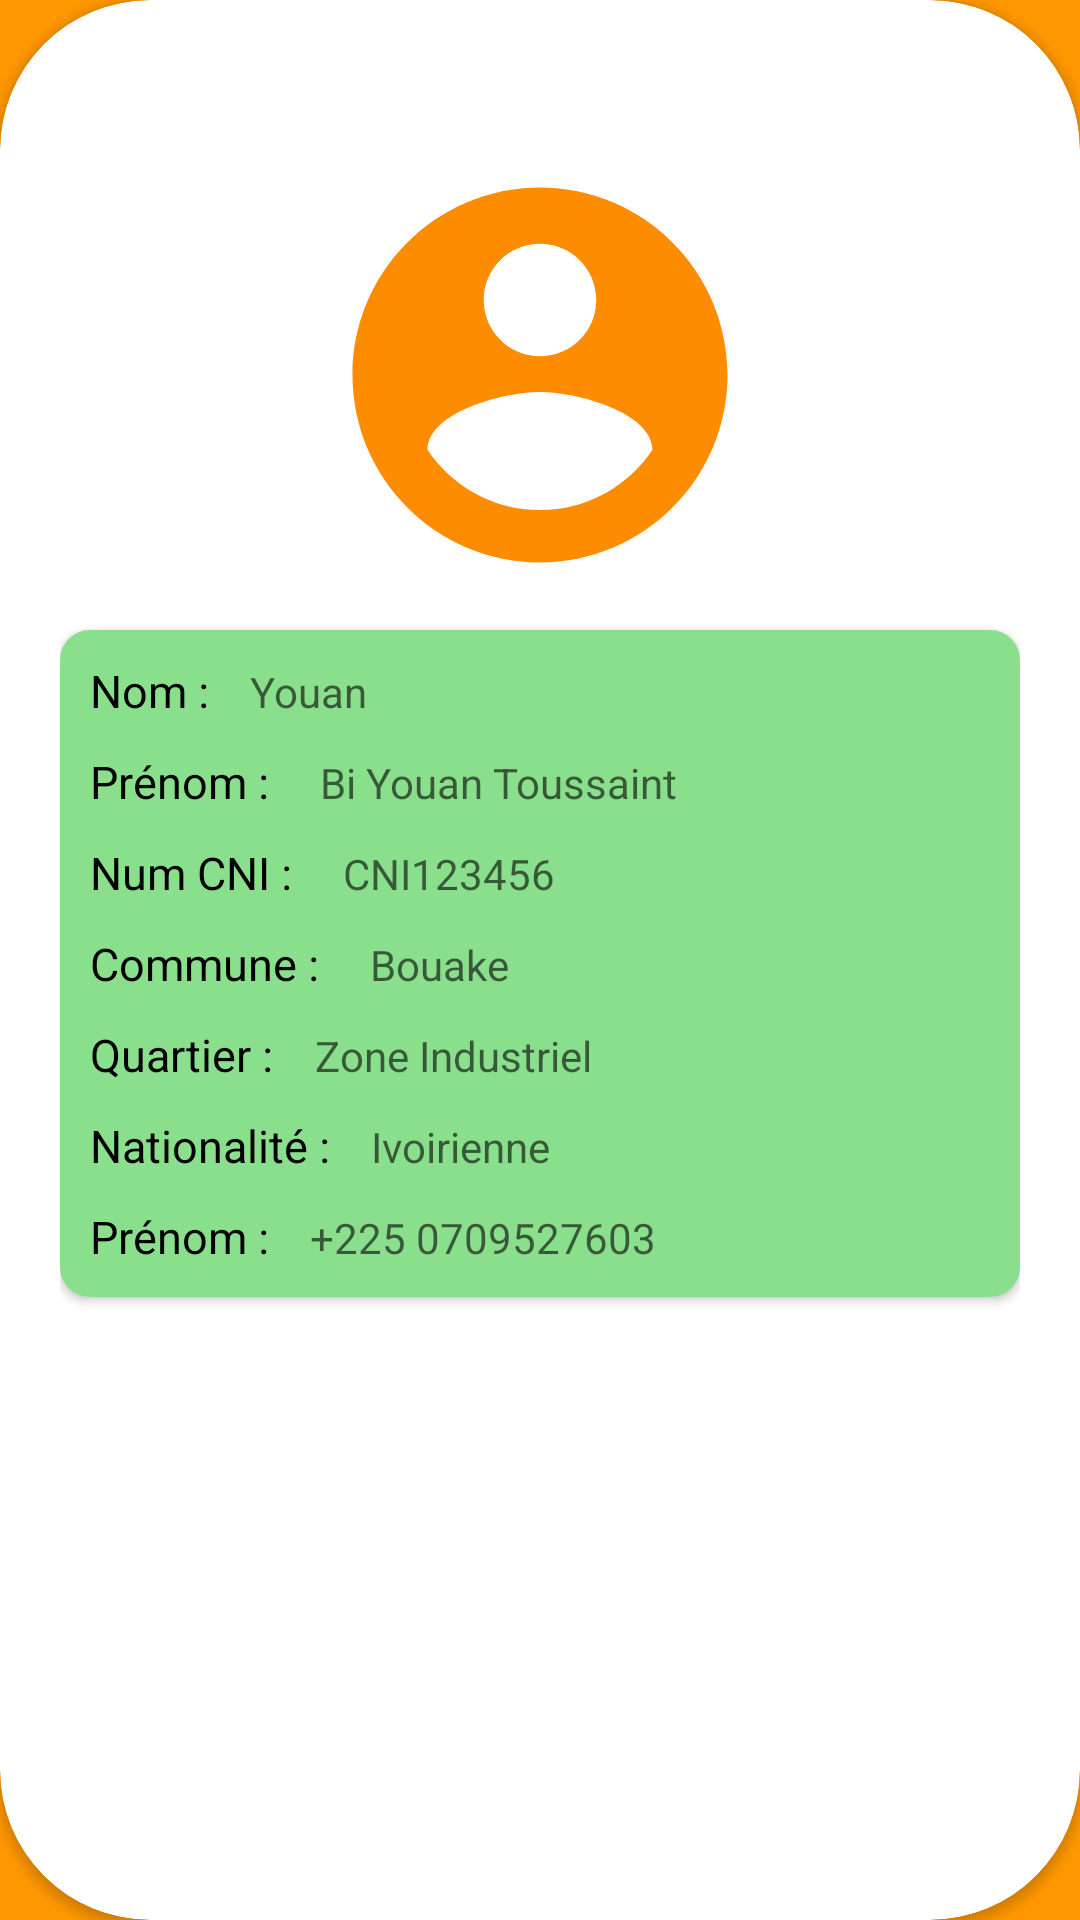

Produce the Android XML layout that renders to this screen, including the resource entries it uses.
<!-- AndroidManifest.xml: application theme Theme.EcomApp -->
<!-- res/layout/activity_user.xml -->
<?xml version="1.0" encoding="utf-8"?>
<LinearLayout xmlns:android="http://schemas.android.com/apk/res/android"
    xmlns:tools="http://schemas.android.com/tools"
    android:layout_width="match_parent"
    android:layout_height="match_parent"
    xmlns:app="http://schemas.android.com/apk/res-auto"
    android:orientation="vertical"
    android:background="#FF9800"
    tools:context=".User">
    <androidx.cardview.widget.CardView
        android:layout_width="match_parent"
        android:layout_height="match_parent"
        app:cardCornerRadius="50dp"
        android:padding="10dp"
        android:layout_gravity="center"
        android:foregroundGravity="center">
        <LinearLayout
            android:layout_width="match_parent"
            android:layout_height="match_parent"
            android:orientation="vertical"
            android:padding="20dp"
            >


            <ImageView
                android:layout_marginTop="30dp"
                android:layout_width="wrap_content"
                android:layout_height="wrap_content"
                android:src="@drawable/user_compt"
                android:id="@+id/userface"
                android:layout_gravity="center"
                />
            <androidx.cardview.widget.CardView
                android:layout_width="match_parent"
                android:layout_height="wrap_content"
                app:cardCornerRadius="10dp"
                android:elevation="10dp"
                android:layout_marginTop="10dp">
                <LinearLayout
                    android:layout_width="match_parent"
                    android:layout_height="wrap_content"
                    android:padding="10dp"
                    android:orientation="vertical"
                    android:background="#8ADF8D"
                    android:textAlignment="center"
                    android:gravity="center_horizontal"
                    >

            <LinearLayout
                android:layout_width="match_parent"
                android:layout_height="wrap_content"
                android:orientation="horizontal">
                <TextView
                    android:layout_width="wrap_content"
                    android:layout_height="wrap_content"
                    android:textColor="@color/black"
                    android:textStyle="normal"
                    android:textSize="15dp"
                    android:text="Nom : "/>
                <TextView
                    android:layout_width="wrap_content"
                    android:layout_height="wrap_content"
                    android:textColor="@color/white"
                    android:hint="Youan"
                    android:layout_marginLeft="10dp"/>
            </LinearLayout>
            <LinearLayout
                android:layout_width="match_parent"
                android:layout_height="wrap_content"
                android:orientation="horizontal"
                android:layout_marginTop="10dp">
                <TextView
                    android:layout_width="wrap_content"
                    android:layout_height="wrap_content"
                    android:textColor="@color/black"
                    android:textStyle="normal"
                    android:textSize="15dp"
                    android:text="Prénom : "/>
                <TextView
                    android:layout_width="wrap_content"
                    android:layout_height="wrap_content"
                    android:hint=" Bi Youan Toussaint"
                    android:layout_marginLeft="10dp"/>
            </LinearLayout>
            <LinearLayout
                android:layout_width="match_parent"
                android:layout_height="wrap_content"
                android:orientation="horizontal"
                android:layout_marginTop="10dp">
                <TextView
                    android:layout_width="wrap_content"
                    android:layout_height="wrap_content"
                    android:textColor="@color/black"
                    android:textStyle="normal"
                    android:textSize="15dp"
                    android:text="Num CNI : "/>
                <TextView
                    android:layout_width="wrap_content"
                    android:layout_height="wrap_content"
                    android:hint=" CNI123456"
                    android:layout_marginLeft="10dp"/>
            </LinearLayout>
            <LinearLayout
                android:layout_width="match_parent"
                android:layout_height="wrap_content"
                android:orientation="horizontal"
                android:layout_marginTop="10dp">
                <TextView
                    android:layout_width="wrap_content"
                    android:layout_height="wrap_content"
                    android:textColor="@color/black"
                    android:textStyle="normal"
                    android:textSize="15dp"
                    android:text="Commune : "/>
                <TextView
                    android:layout_width="wrap_content"
                    android:layout_height="wrap_content"
                    android:hint=" Bouake"
                    android:layout_marginLeft="10dp"/>
            </LinearLayout>
            <LinearLayout
                android:layout_width="match_parent"
                android:layout_height="wrap_content"
                android:orientation="horizontal"
                android:layout_marginTop="10dp">
                <TextView
                    android:layout_width="wrap_content"
                    android:layout_height="wrap_content"
                    android:textColor="@color/black"
                    android:textStyle="normal"
                    android:textSize="15dp"
                    android:text="Quartier : "/>
                <TextView
                    android:layout_width="wrap_content"
                    android:layout_height="wrap_content"
                    android:hint="Zone Industriel"
                    android:layout_marginLeft="10dp"/>
            </LinearLayout>
            <LinearLayout
                android:layout_width="match_parent"
                android:layout_height="wrap_content"
                android:orientation="horizontal"
                android:layout_marginTop="10dp">
                <TextView
                    android:layout_width="wrap_content"
                    android:layout_height="wrap_content"
                    android:textColor="@color/black"
                    android:textStyle="normal"
                    android:textSize="15dp"
                    android:text="Nationalité : "/>
                <TextView
                    android:layout_width="wrap_content"
                    android:layout_height="wrap_content"
                    android:hint="Ivoirienne"
                    android:layout_marginLeft="10dp"/>
            </LinearLayout>
            <LinearLayout
                android:layout_width="match_parent"
                android:layout_height="wrap_content"
                android:orientation="horizontal"
                android:layout_marginTop="10dp">
                <TextView
                    android:layout_width="wrap_content"
                    android:layout_height="wrap_content"
                    android:textColor="@color/black"
                    android:textStyle="normal"
                    android:textSize="15dp"
                    android:text="Prénom : "/>
                <TextView
                    android:layout_width="wrap_content"
                    android:layout_height="wrap_content"
                    android:hint="+225 0709527603"
                    android:layout_marginLeft="10dp"/>
            </LinearLayout>
                </LinearLayout>
            </androidx.cardview.widget.CardView>
        </LinearLayout>

    </androidx.cardview.widget.CardView>

</LinearLayout>
<!-- resources referenced by this layout -->
<resources>
  <!-- drawable user_compt (drawable) -->
  <vector android:height="150dp" android:tint="#FD8C01"
      android:viewportHeight="24" android:viewportWidth="24"
      android:width="150dp" xmlns:android="http://schemas.android.com/apk/res/android">
      <path android:fillColor="@android:color/white" android:pathData="M12,2C6.48,2 2,6.48 2,12s4.48,10 10,10 10,-4.48 10,-10S17.52,2 12,2zM12,5c1.66,0 3,1.34 3,3s-1.34,3 -3,3 -3,-1.34 -3,-3 1.34,-3 3,-3zM12,19.2c-2.5,0 -4.71,-1.28 -6,-3.22 0.03,-1.99 4,-3.08 6,-3.08 1.99,0 5.97,1.09 6,3.08 -1.29,1.94 -3.5,3.22 -6,3.22z"/>
  </vector>
  <style name="Theme.EcomApp" parent="Theme.MaterialComponents.DayNight.DarkActionBar">
          
          <item name="colorPrimary">#FF9800</item>
          <item name="colorPrimaryVariant">@color/purple_700</item>
          <item name="colorOnPrimary">@color/white</item>
          
          <item name="colorSecondary">@color/teal_200</item>
          <item name="colorSecondaryVariant">@color/teal_700</item>
          <item name="colorOnSecondary">@color/black</item>
          
          <item name="android:statusBarColor" tools:targetApi="l">?attr/colorPrimaryVariant</item>
          
      </style>
  <!-- not gathered from this repository: default colours our renderer supplied (Android Studio template values) -->
  <color name="purple_700">#FF3700B3</color>
  <color name="teal_200">#FF03DAC5</color>
  <color name="teal_700">#FF018786</color>
  <color name="black">#FF000000</color>
  <color name="white">#FFFFFFFF</color>
</resources>
